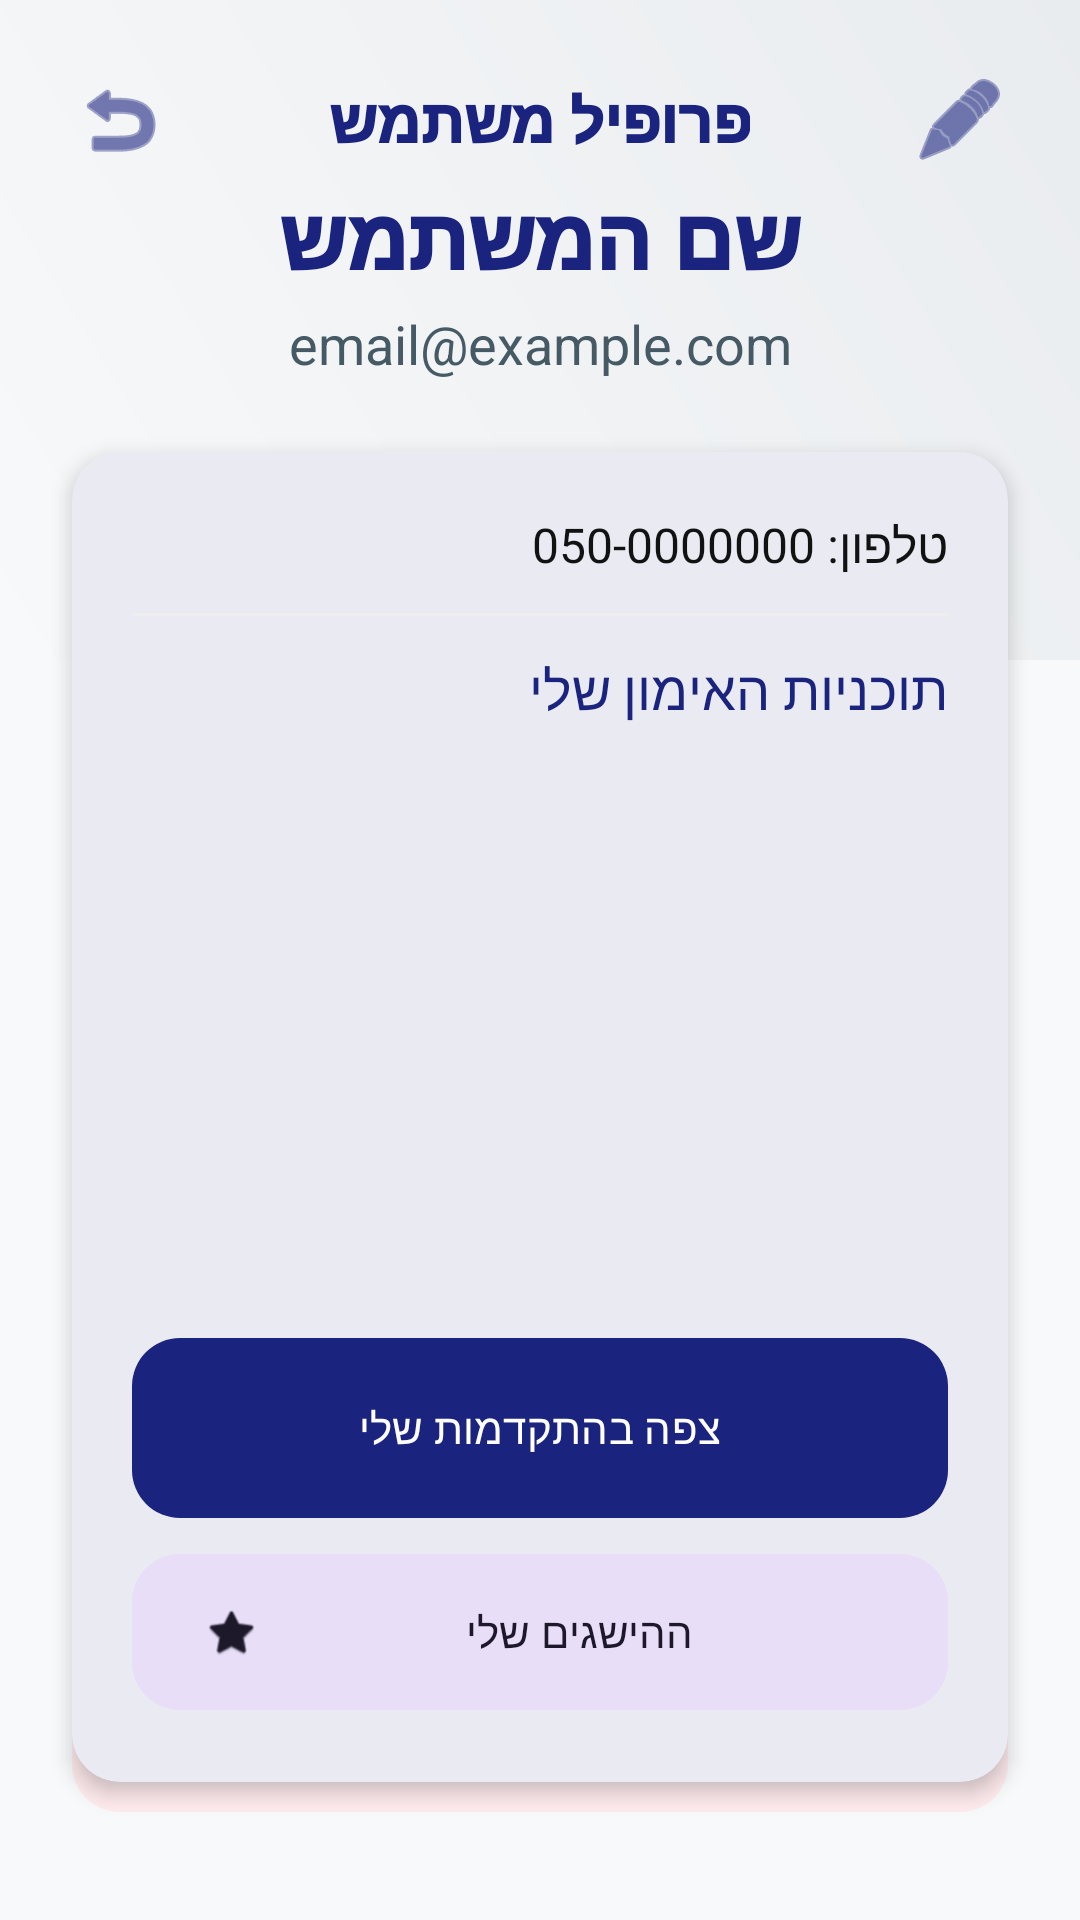

Produce the Android XML layout that renders to this screen, including the resource entries it uses.
<!-- AndroidManifest.xml: application theme Theme.Gym_calender10 -->
<!-- res/layout/activity_users_profile.xml -->
<?xml version="1.0" encoding="utf-8"?>
<androidx.constraintlayout.widget.ConstraintLayout xmlns:android="http://schemas.android.com/apk/res/android"
    xmlns:app="http://schemas.android.com/apk/res-auto"
    xmlns:tools="http://schemas.android.com/tools"
    android:layout_width="match_parent"
    android:layout_height="match_parent"
    android:background="@color/backgroundColor">

    <View
        android:id="@+id/headerBackground"
        android:layout_width="0dp"
        android:layout_height="220dp"
        android:background="@drawable/bg_gradient_welcome"
        app:layout_constraintEnd_toEndOf="parent"
        app:layout_constraintStart_toStartOf="parent"
        app:layout_constraintTop_toTopOf="parent" />

    <FrameLayout
        android:id="@+id/topBar"
        android:layout_width="match_parent"
        android:layout_height="wrap_content"
        android:padding="16dp"
        app:layout_constraintTop_toTopOf="parent">

        <ImageButton
            android:id="@+id/btnBack"
            android:layout_width="48dp"
            android:layout_height="48dp"
            android:layout_gravity="start|center_vertical"
            android:background="?attr/selectableItemBackgroundBorderless"
            android:src="@android:drawable/ic_menu_revert"
            app:tint="@color/primaryColor"
            android:contentDescription="חזרה" />

        <TextView
            android:layout_width="wrap_content"
            android:layout_height="wrap_content"
            android:layout_gravity="center"
            android:text="פרופיל משתמש"
            android:textColor="@color/primaryColor"
            android:textSize="20sp"
            android:fontFamily="sans-serif-black" />
    </FrameLayout>

    <ImageButton
        android:id="@+id/btnEditProfile"
        android:layout_width="48dp"
        android:layout_height="48dp"
        android:layout_marginTop="16dp"
        android:layout_marginEnd="16dp"
        android:background="?attr/selectableItemBackgroundBorderless"
        android:src="@android:drawable/ic_menu_edit"
        app:layout_constraintEnd_toEndOf="parent"
        app:layout_constraintTop_toTopOf="parent"
        app:tint="@color/primaryColor" />

    <TextView
        android:id="@+id/tvProfileName"
        android:layout_width="wrap_content"
        android:layout_height="wrap_content"
        android:layout_marginTop="60dp"
        android:fontFamily="sans-serif-black"
        android:text="שם המשתמש"
        android:textColor="@color/primaryColor"
        android:textSize="28sp"
        app:layout_constraintEnd_toEndOf="parent"
        app:layout_constraintStart_toStartOf="parent"
        app:layout_constraintTop_toTopOf="parent" />

    <TextView
        android:id="@+id/tvProfileEmail"
        android:layout_width="wrap_content"
        android:layout_height="wrap_content"
        android:layout_marginTop="4dp"
        android:text="email@example.com"
        android:textColor="@color/secondaryTextColor"
        android:textSize="18sp"
        app:layout_constraintEnd_toEndOf="parent"
        app:layout_constraintStart_toStartOf="parent"
        app:layout_constraintTop_toBottomOf="@+id/tvProfileName" />

    <com.google.android.material.card.MaterialCardView
        android:id="@+id/cvDetails"
        style="@style/AppCard"
        android:layout_width="0dp"
        android:layout_height="wrap_content"
        android:layout_marginHorizontal="24dp"
        android:layout_marginTop="24dp"
        app:layout_constraintEnd_toEndOf="parent"
        app:layout_constraintStart_toStartOf="parent"
        app:layout_constraintTop_toBottomOf="@+id/tvProfileEmail">

        <LinearLayout
            android:layout_width="match_parent"
            android:layout_height="wrap_content"
            android:orientation="vertical"
            android:padding="20dp">

            <TextView
                android:id="@+id/tvProfilePhone"
                android:layout_width="match_parent"
                android:layout_height="wrap_content"
                android:text="טלפון: 050-0000000"
                android:textColor="@color/primaryTextColor"
                android:textSize="16sp" />

            <View
                android:layout_width="match_parent"
                android:layout_height="1dp"
                android:layout_marginVertical="12dp"
                android:background="#EEEEEE" />

            <TextView
                android:layout_width="match_parent"
                android:layout_height="wrap_content"
                android:fontFamily="sans-serif-medium"
                android:text="תוכניות האימון שלי"
                android:textColor="@color/primaryColor"
                android:textSize="18sp" />

            <androidx.recyclerview.widget.RecyclerView
                android:id="@+id/rvProfilePlans"
                android:layout_width="match_parent"
                android:layout_height="180dp"
                android:layout_marginTop="8dp" />

            <com.google.android.material.button.MaterialButton
                android:id="@+id/btnViewProgress"
                android:layout_width="match_parent"
                android:layout_height="60dp"
                android:layout_marginTop="16dp"
                android:text="צפה בהתקדמות שלי"
                app:cornerRadius="16dp" />

            <com.google.android.material.button.MaterialButton
                android:id="@+id/btnViewAchievements"
                style="@style/Widget.Material3.Button.TonalButton"
                android:layout_width="match_parent"
                android:layout_height="60dp"
                android:layout_marginTop="8dp"
                android:text="ההישגים שלי"
                app:cornerRadius="16dp"
                app:icon="@android:drawable/btn_star_big_on" />

        </LinearLayout>
    </com.google.android.material.card.MaterialCardView>

    <com.google.android.material.button.MaterialButton
        android:id="@+id/btnLogout"
        style="@style/Widget.Material3.Button.TonalButton"
        android:layout_width="0dp"
        android:layout_height="60dp"
        android:layout_marginHorizontal="24dp"
        android:layout_marginBottom="32dp"
        android:text="התנתק"

        app:backgroundTint="#FFEBEE"
        app:cornerRadius="16dp"
        app:layout_constraintBottom_toBottomOf="parent"
        app:layout_constraintEnd_toEndOf="parent"
        app:layout_constraintStart_toStartOf="parent" />

</androidx.constraintlayout.widget.ConstraintLayout>
<!-- resources referenced by this layout -->
<resources>
  <color name="backgroundColor">#F8F9FA</color>
  <color name="primaryColor">#1A237E</color>
  <color name="primaryTextColor">#121212</color>
  <color name="secondaryTextColor">#455A64</color>
  <!-- drawable bg_gradient_welcome (drawable) -->
  <?xml version="1.0" encoding="utf-8"?>
  <shape xmlns:android="http://schemas.android.com/apk/res/android"
      android:shape="rectangle">
      <gradient
          android:angle="45"
          android:endColor="@color/bg_welcome_end"
          android:startColor="@color/bg_welcome_start"
          android:type="linear" />
  </shape>
  <style name="AppCard" parent="Widget.Material3.CardView.Elevated">
          <item name="cardBackgroundColor">@color/cardBackground</item>
          <item name="cardElevation">4dp</item>
          <item name="cardCornerRadius">16dp</item>
          <item name="shapeAppearance">@style/ShapeAppearance.App.MediumComponent</item>
      </style>
  <style name="Theme.Gym_calender10" parent="Theme.Material3.Light.NoActionBar">
          
          <item name="colorPrimary">@color/primaryColor</item>
          <item name="colorPrimaryVariant">@color/primaryDarkColor</item>
          <item name="colorOnPrimary">@color/whiteTextColor</item>
  
          
          <item name="colorSecondary">@color/secondaryColor</item>
          <item name="colorSecondaryVariant">@color/secondaryDarkColor</item>
          <item name="colorOnSecondary">@color/whiteTextColor</item>
  
          
          <item name="android:statusBarColor">@color/primaryDarkColor</item>
  
          
          <item name="android:windowBackground">@color/backgroundColor</item>
          <item name="colorSurface">@color/surfaceColor</item>
          <item name="colorOnSurface">@color/primaryTextColor</item>
  
          
          <item name="materialButtonStyle">@style/AppButton</item>
          <item name="textInputStyle">@style/AppTextInputLayout</item>
          <item name="materialCardViewStyle">@style/AppCard</item>
  
          <item name="bottomSheetDialogTheme">@style/AppBottomSheetDialogTheme</item>
      </style>
  <color name="bg_welcome_end">#E9ECEF</color>
  <color name="bg_welcome_start">#F8F9FA</color>
  <color name="cardBackground">#FFFFFF</color>
  <style name="ShapeAppearance.App.MediumComponent" parent="ShapeAppearance.Material3.MediumComponent">
          <item name="cornerFamily">rounded</item>
          <item name="cornerSize">12dp</item>
      </style>
  <color name="primaryDarkColor">#000051</color>
  <color name="whiteTextColor">#FFFFFF</color>
  <color name="secondaryColor">#E65100</color>
  <color name="secondaryDarkColor">#BF360C</color>
  <color name="surfaceColor">#FFFFFF</color>
  <style name="AppButton" parent="Widget.Material3.Button">
          <item name="android:insetTop">0dp</item>
          <item name="android:insetBottom">0dp</item>
          <item name="shapeAppearance">@style/ShapeAppearance.App.MediumComponent</item>
      </style>
  <style name="AppTextInputLayout" parent="Widget.Material3.TextInputLayout.OutlinedBox">
          <item name="boxStrokeColor">@color/primaryColor</item>
          <item name="boxCornerRadiusTopStart">8dp</item>
          <item name="boxCornerRadiusTopEnd">8dp</item>
          <item name="boxCornerRadiusBottomStart">8dp</item>
          <item name="boxCornerRadiusBottomEnd">8dp</item>
      </style>
  <style name="AppBottomSheetDialogTheme" parent="Theme.Design.Light.BottomSheetDialog">
          <item name="bottomSheetStyle">@style/AppBottomSheetStyle</item>
      </style>
  <style name="AppBottomSheetStyle" parent="Widget.Design.BottomSheet.Modal">
          <item name="android:background">@android:color/transparent</item>
      </style>
</resources>
